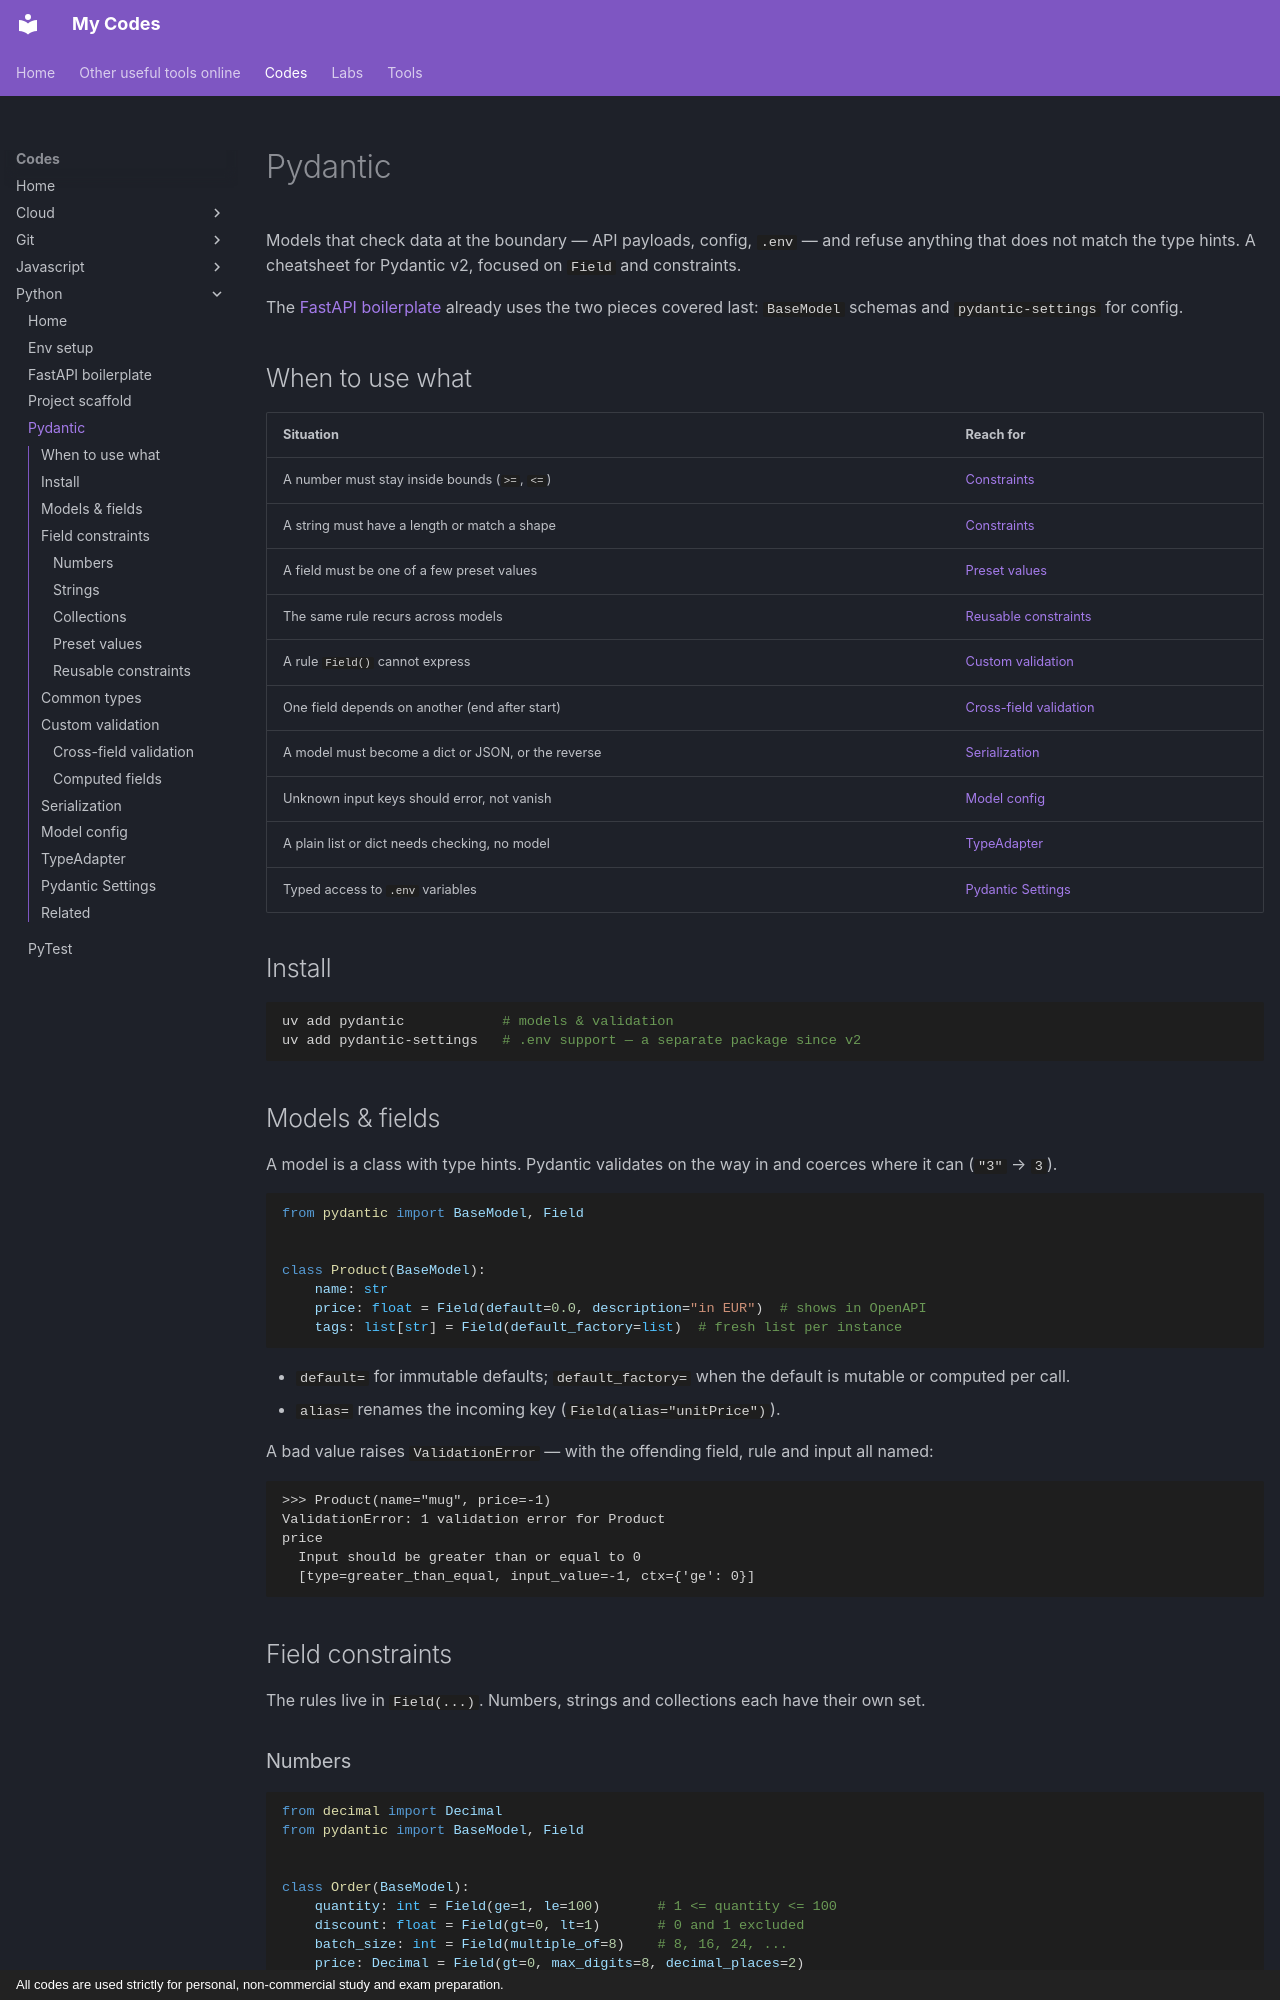

repository: monitus2022/monitus_code · page: codes/python/pydantic/index.html · generator: mkdocs · copyright: All codes are used strictly for personal, non-commercial study and exam preparation.

---
title: Pydantic
---

# Pydantic

Models that check data at the boundary — API payloads, config, `.env` — and
refuse anything that does not match the type hints. A cheatsheet for Pydantic
v2, focused on `Field` and constraints.

The [FastAPI boilerplate](fastapi-boilerplate.md) already uses the two pieces
covered last: `BaseModel` schemas and `pydantic-settings` for config.

## When to use what

| Situation | Reach for |
| --- | --- |
| A number must stay inside bounds (`>=`, `<=`) | [Constraints](#field-constraints) |
| A string must have a length or match a shape | [Constraints](#field-constraints) |
| A field must be one of a few preset values | [Preset values](#preset-values) |
| The same rule recurs across models | [Reusable constraints](#reusable-constraints) |
| A rule `Field()` cannot express | [Custom validation](#custom-validation) |
| One field depends on another (end after start) | [Cross-field validation](#cross-field-validation) |
| A model must become a dict or JSON, or the reverse | [Serialization](#serialization) |
| Unknown input keys should error, not vanish | [Model config](#model-config) |
| A plain list or dict needs checking, no model | [TypeAdapter](#typeadapter) |
| Typed access to `.env` variables | [Pydantic Settings](#pydantic-settings) |

## Install

```bash
uv add pydantic            # models & validation
uv add pydantic-settings   # .env support — a separate package since v2
```

## Models & fields

A model is a class with type hints. Pydantic validates on the way in and
coerces where it can (`"3"` → `3`).

```python
from pydantic import BaseModel, Field


class Product(BaseModel):
    name: str
    price: float = Field(default=0.0, description="in EUR")  # shows in OpenAPI
    tags: list[str] = Field(default_factory=list)  # fresh list per instance
```

- `default=` for immutable defaults; `default_factory=` when the default is
  mutable or computed per call.
- `alias=` renames the incoming key (`Field(alias="unitPrice")`).

A bad value raises `ValidationError` — with the offending field, rule and
input all named:

```text
>>> Product(name="mug", price=-1)
ValidationError: 1 validation error for Product
price
  Input should be greater than or equal to 0
  [type=greater_than_equal, input_value=-1, ctx={'ge': 0}]
```

## Field constraints

The rules live in `Field(...)`. Numbers, strings and collections each have
their own set.
